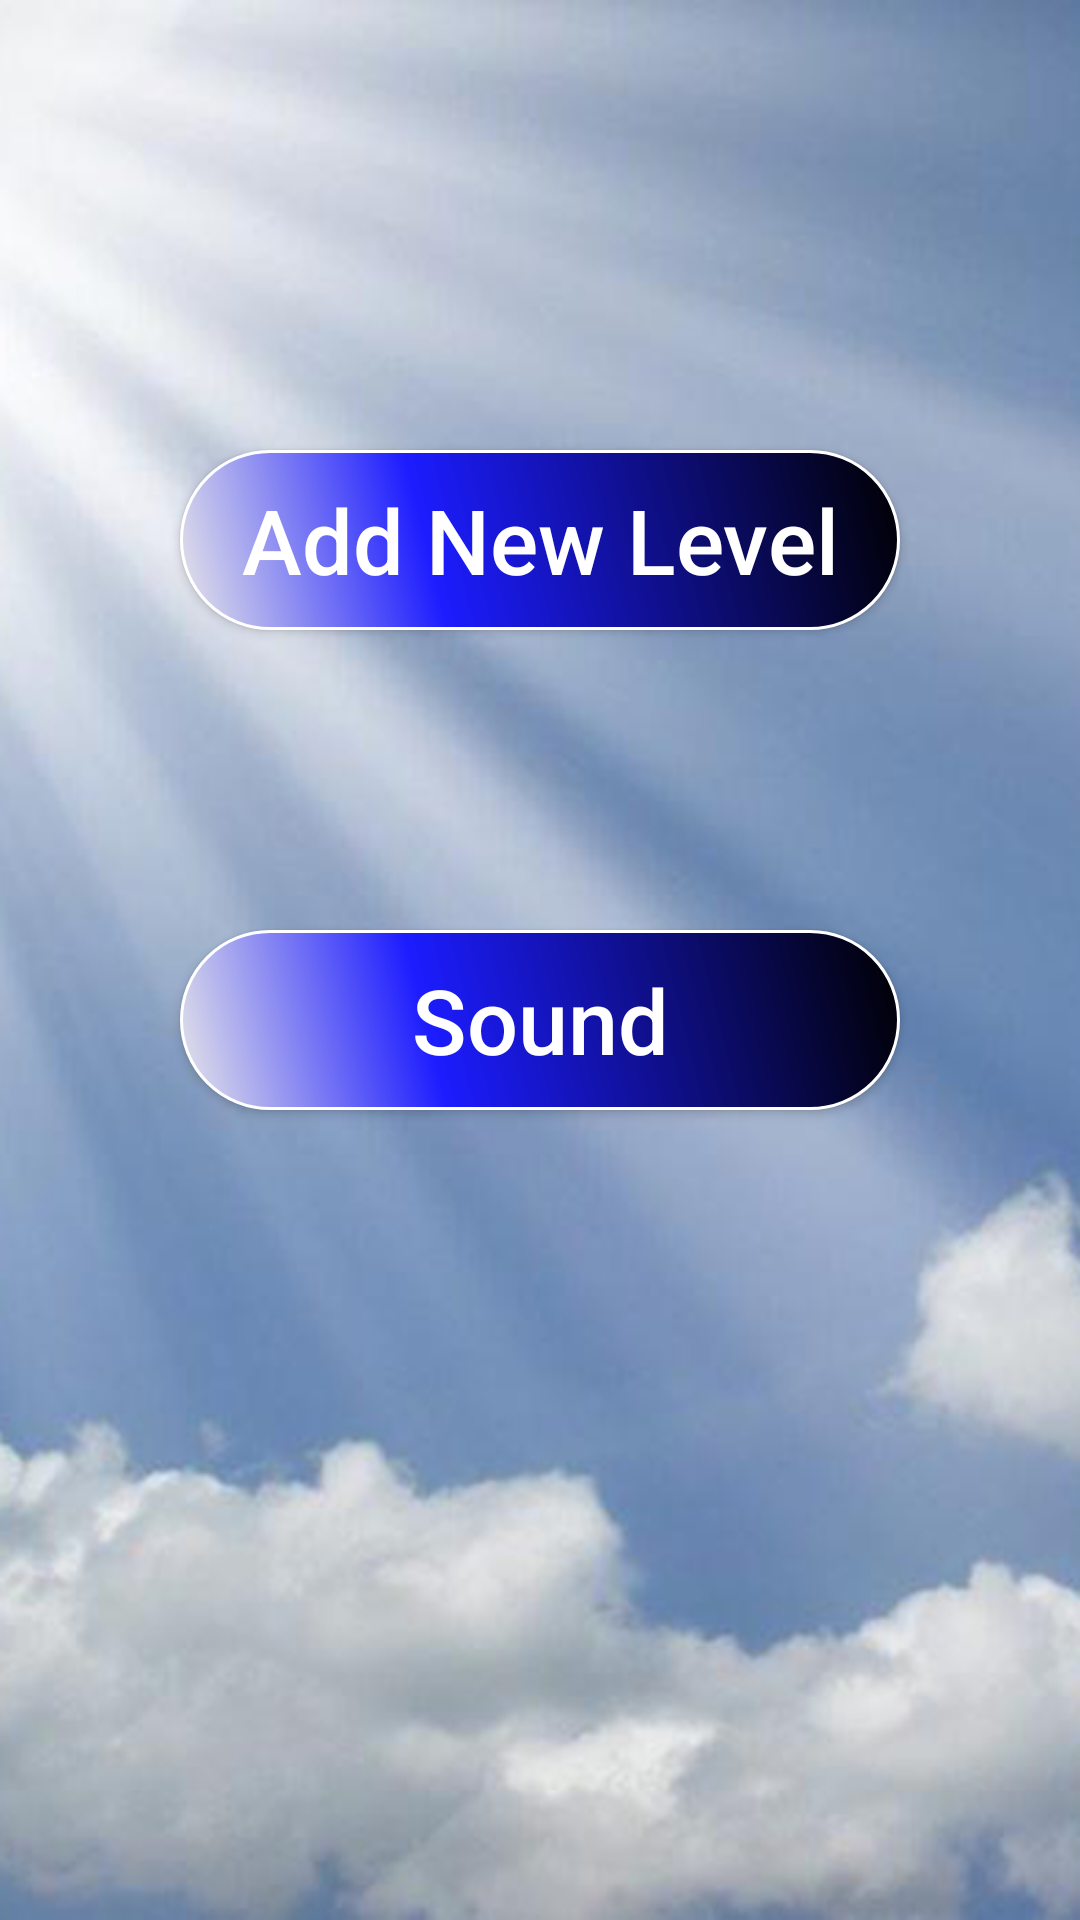

Layout XML and referenced resources for this Android screen:
<!-- AndroidManifest.xml: application theme AppTheme -->
<!-- res/layout/activity_options.xml -->
<?xml version="1.0" encoding="utf-8"?>
<RelativeLayout xmlns:android="http://schemas.android.com/apk/res/android"
    xmlns:tools="http://schemas.android.com/tools"
    android:layout_width="match_parent"
    android:layout_height="match_parent"
    android:paddingBottom="@dimen/activity_vertical_margin"
    android:paddingLeft="@dimen/activity_horizontal_margin"
    android:paddingRight="@dimen/activity_horizontal_margin"
    android:paddingTop="@dimen/activity_vertical_margin"
    android:background="@drawable/portrait_background_480_800"
    tools:context=".OptionsActivity"
    style="d"
    android:orientation="vertical">

    <Button
        android:textAllCaps="false"
        android:textColor="#FFFFFF"
        android:textSize="30dp"
        android:layout_width="240dp"
        android:layout_height="60dp"
        android:text="Add New Level"
        android:id="@+id/addNewLevel"
        android:background="@drawable/button_shape"
        android:layout_gravity="center_horizontal|top"
        android:layout_alignParentTop="true"
        android:layout_centerHorizontal="true"
        android:layout_marginTop="150dp" />

    <Button
        android:textAllCaps="false"
        android:textColor="#FFFFFF"
        android:layout_width="240dp"
        android:layout_height="60dp"
        android:text="Sound"
        android:id="@+id/sound"
        android:background="@drawable/button_shape"
        android:textSize="30dp"
        android:layout_gravity="center_horizontal|bottom"
        android:layout_row="1"
        android:layout_column="1"
        android:layout_alignParentBottom="false"
        android:layout_centerHorizontal="true"
        android:layout_below="@+id/addNewLevel"
        android:layout_marginTop="100dp" />

</RelativeLayout>
<!-- resources referenced by this layout -->
<resources>
  <!-- drawable button_shape (drawable) -->
  <?xml version="1.0" encoding="utf-8"?>
  <shape xmlns:android="http://schemas.android.com/apk/res/android" android:shape="rectangle" >
      <corners
          android:radius="100dp"
          />
      <gradient
          android:angle="45"
          android:centerX="35%"
          android:centerColor="#1C1CFF"
          android:startColor="#E8E8E8"
          android:endColor="#000000"
          android:type="linear"
          />
      <padding
          android:left="0dp"
          android:top="0dp"
          android:right="0dp"
          android:bottom="0dp"
          />
      <size
          android:width="230dp"
          android:height="60dp"
          />
      <stroke
          android:width="1dp"
          android:color="#FFFFFF"
          />
  </shape>
  <!-- drawable portrait_background_480_800: png bitmap (drawable, 217582 bytes) -->
  <style name="AppTheme" parent="Theme.AppCompat.Light.DarkActionBar">
          
          <item name="colorPrimary">@color/colorPrimary</item>
          <item name="colorPrimaryDark">@color/colorPrimaryDark</item>
          <item name="colorAccent">@color/colorAccent</item>
      </style>
  <!-- not gathered from this repository: default colours our renderer supplied (Android Studio template values) -->
  <color name="colorPrimary">#FF6200EE</color>
  <color name="colorPrimaryDark">#FF3700B3</color>
  <color name="colorAccent">#FF03DAC5</color>
</resources>
